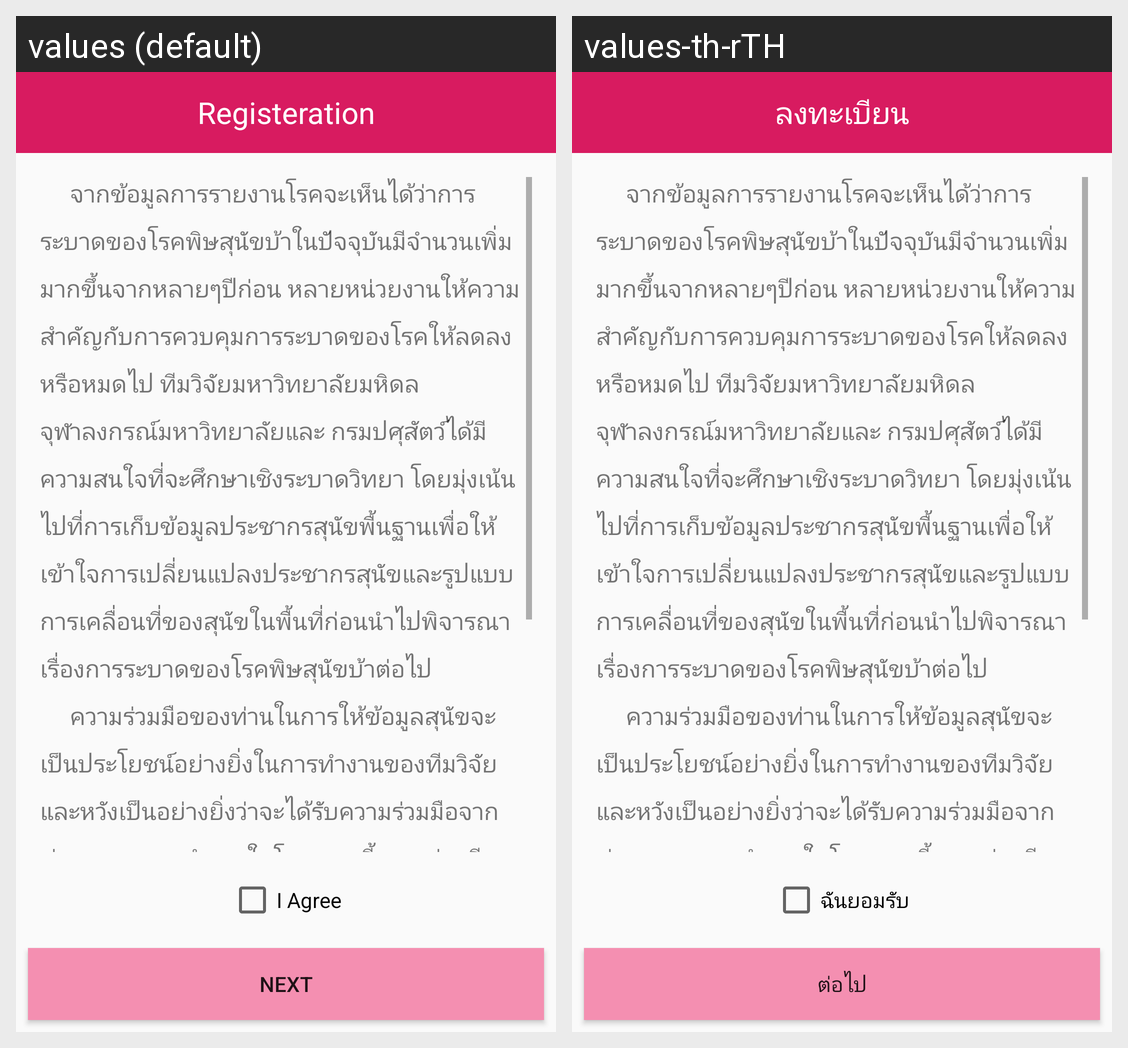

For this localized Android screen grid, give each drawn string resource with its value in every locale shown.
Android screen res/layout/activity_consent_form.xml rendered under 2 locales, left to right: values (default), values-th-rTH. Device: Nexus 5 (rendered at 1080×1920; each locale shown at half size, 540×960, under a caption strip naming it); theme AppTheme.
Strings drawn on this screen, with the default value and each locale's value (text and hints the layout hard-codes, and strings that could not be matched under every locale, appear in the picture but are not listed):

registrationHeader
  values: Registeration
  values-th-rTH: ลงทะเบียน

consentText
  values: 			จากข้อมูลการรายงานโรคจะเห็นได้ว่าการระบาดของโรคพิษสุนัขบ้าในปัจจุบันมีจำนวนเพิ่มมากขึ้นจากหลายๆปีก่อน หลายหน่วยงานให้ความสำคัญกับการควบคุมการระบาดของโรคให้ลดลงหรือหมดไป ทีมวิจัยมหาวิทยาลัยมหิดล จุฬาลงกรณ์มหาวิทยาลัยและ กรมปศุสัตว์ได้มีความสนใจที่จะศึกษาเชิงระบาดวิทยา …[clipped]
  values-th-rTH: 			จากข้อมูลการรายงานโรคจะเห็นได้ว่าการระบาดของโรคพิษสุนัขบ้าในปัจจุบันมีจำนวนเพิ่มมากขึ้นจากหลายๆปีก่อน หลายหน่วยงานให้ความสำคัญกับการควบคุมการระบาดของโรคให้ลดลงหรือหมดไป ทีมวิจัยมหาวิทยาลัยมหิดล จุฬาลงกรณ์มหาวิทยาลัยและ กรมปศุสัตว์ได้มีความสนใจที่จะศึกษาเชิงระบาดวิทยา …[clipped]

agree
  values: I Agree
  values-th-rTH: ฉันยอมรับ

nextButton
  values: Next
  values-th-rTH: ต่อไป
